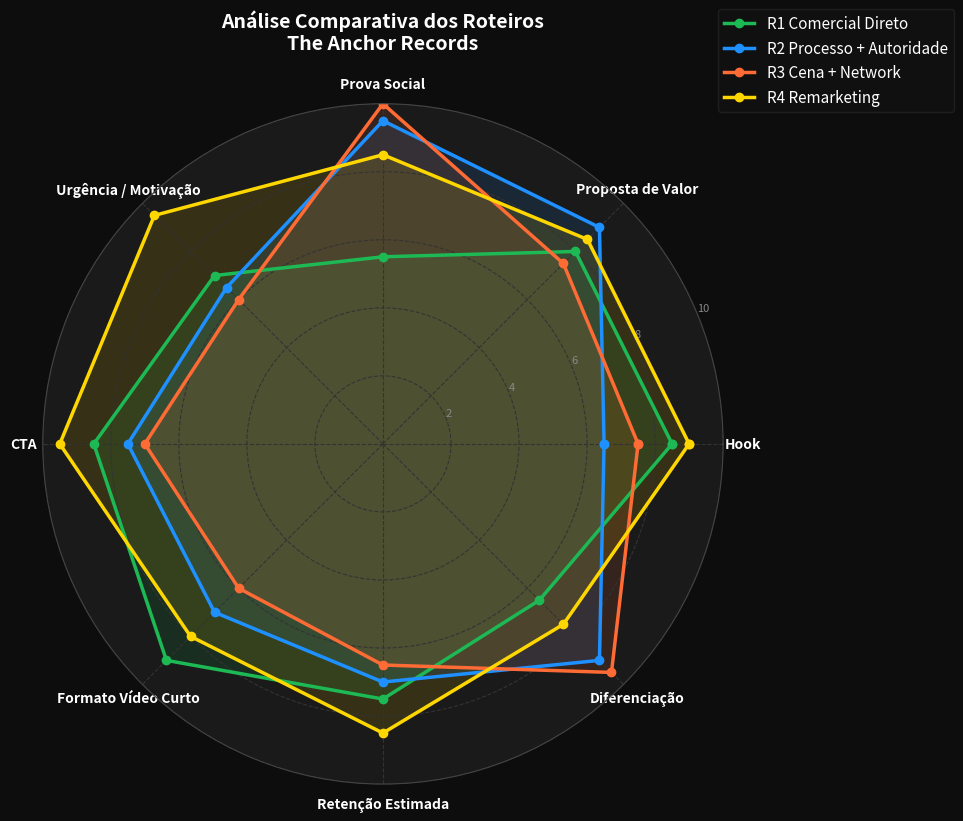

The script that saved this image: (Note: this script raises an exception after producing the figure.)
import matplotlib
matplotlib.use('Agg')
import matplotlib.pyplot as plt
import matplotlib.patches as mpatches
import numpy as np

# ─────────────────────────────────────────────
# DADOS DE SCORING DOS ROTEIROS
# Critérios avaliados (0–10):
#   1. Força do Hook (primeiros 3s / primeiras linhas)
#   2. Clareza da Proposta de Valor
#   3. Prova Social / Autoridade
#   4. Urgência / Motivação para Ação
#   5. CTA (Call to Action)
#   6. Adequação ao Formato de Vídeo Curto
#   7. Potencial de Retenção (ThruPlay estimado)
#   8. Diferenciação Competitiva
# ─────────────────────────────────────────────

roteiros = {
    "R1\nComercial\nDireto": {
        "Hook": 8.5,
        "Proposta de Valor": 8.0,
        "Prova Social": 5.5,
        "Urgência / Motivação": 7.0,
        "CTA": 8.5,
        "Formato Vídeo Curto": 9.0,
        "Retenção Estimada": 7.5,
        "Diferenciação": 6.5,
    },
    "R2\nProcesso +\nAutoridade": {
        "Hook": 6.5,
        "Proposta de Valor": 9.0,
        "Prova Social": 9.5,
        "Urgência / Motivação": 6.5,
        "CTA": 7.5,
        "Formato Vídeo Curto": 7.0,
        "Retenção Estimada": 7.0,
        "Diferenciação": 9.0,
    },
    "R3\nCena +\nNetwork": {
        "Hook": 7.5,
        "Proposta de Valor": 7.5,
        "Prova Social": 10.0,
        "Urgência / Motivação": 6.0,
        "CTA": 7.0,
        "Formato Vídeo Curto": 6.0,
        "Retenção Estimada": 6.5,
        "Diferenciação": 9.5,
    },
    "R4\nRemarketing": {
        "Hook": 9.0,
        "Proposta de Valor": 8.5,
        "Prova Social": 8.5,
        "Urgência / Motivação": 9.5,
        "CTA": 9.5,
        "Formato Vídeo Curto": 8.0,
        "Retenção Estimada": 8.5,
        "Diferenciação": 7.5,
    },
}

criterios = list(list(roteiros.values())[0].keys())
nomes = list(roteiros.keys())
cores = ["#1DB954", "#1E90FF", "#FF6B35", "#FFD700"]

# ─────────────────────────────────────────────
# GRÁFICO 1 — RADAR CHART (Spider)
# ─────────────────────────────────────────────
N = len(criterios)
angles = np.linspace(0, 2 * np.pi, N, endpoint=False).tolist()
angles += angles[:1]

fig, ax = plt.subplots(figsize=(10, 10), subplot_kw=dict(polar=True))
fig.patch.set_facecolor('#0D0D0D')
ax.set_facecolor('#1A1A1A')

for i, (nome, dados) in enumerate(roteiros.items()):
    valores = list(dados.values())
    valores += valores[:1]
    ax.plot(angles, valores, 'o-', linewidth=2.5, color=cores[i], label=nome.replace('\n', ' '))
    ax.fill(angles, valores, alpha=0.12, color=cores[i])

ax.set_xticks(angles[:-1])
ax.set_xticklabels(criterios, size=10, color='white', fontweight='bold')
ax.set_ylim(0, 10)
ax.set_yticks([2, 4, 6, 8, 10])
ax.set_yticklabels(['2', '4', '6', '8', '10'], color='#888888', size=8)
ax.grid(color='#333333', linestyle='--', linewidth=0.8)
ax.spines['polar'].set_color('#444444')

legend = ax.legend(
    loc='upper right', bbox_to_anchor=(1.35, 1.15),
    fontsize=11, framealpha=0.3,
    facecolor='#1A1A1A', edgecolor='#444444',
    labelcolor='white'
)

ax.set_title('Análise Comparativa dos Roteiros\nThe Anchor Records',
             size=14, color='white', fontweight='bold', pad=20)

plt.tight_layout()
plt.savefig('/home/ubuntu/video-anchor/analise/radar_roteiros.png',
            dpi=150, bbox_inches='tight', facecolor='#0D0D0D')
plt.close()
print("Radar salvo.")

# ─────────────────────────────────────────────
# GRÁFICO 2 — SCORE TOTAL (Barra Horizontal)
# ─────────────────────────────────────────────
scores_totais = {nome: np.mean(list(dados.values())) for nome, dados in roteiros.items()}
nomes_bar = [n.replace('\n', ' ') for n in scores_totais.keys()]
valores_bar = list(scores_totais.values())

fig, ax = plt.subplots(figsize=(10, 5))
fig.patch.set_facecolor('#0D0D0D')
ax.set_facecolor('#1A1A1A')

bars = ax.barh(nomes_bar, valores_bar, color=cores, height=0.55, edgecolor='#333333')

for bar, val in zip(bars, valores_bar):
    ax.text(val + 0.05, bar.get_y() + bar.get_height() / 2,
            f'{val:.1f}/10', va='center', ha='left',
            color='white', fontsize=12, fontweight='bold')

ax.set_xlim(0, 11)
ax.set_xlabel('Score Médio (0–10)', color='white', fontsize=11)
ax.set_title('Score Total por Roteiro\nThe Anchor Records', color='white', fontsize=14, fontweight='bold')
ax.tick_params(colors='white')
ax.spines['bottom'].set_color('#444444')
ax.spines['left'].set_color('#444444')
ax.spines['top'].set_visible(False)
ax.spines['right'].set_visible(False)
ax.xaxis.label.set_color('white')
ax.yaxis.label.set_color('white')
for label in ax.get_xticklabels() + ax.get_yticklabels():
    label.set_color('white')

ax.axvline(x=7.5, color='#FFD700', linestyle='--', linewidth=1.2, alpha=0.7, label='Benchmark mínimo (7.5)')
ax.legend(facecolor='#1A1A1A', edgecolor='#444444', labelcolor='white', fontsize=9)

plt.tight_layout()
plt.savefig('/home/ubuntu/video-anchor/analise/score_total.png',
            dpi=150, bbox_inches='tight', facecolor='#0D0D0D')
plt.close()
print("Score total salvo.")

# ─────────────────────────────────────────────
# GRÁFICO 3 — HEATMAP de critérios por roteiro
# ─────────────────────────────────────────────
import matplotlib.colors as mcolors

matrix = np.array([[dados[c] for c in criterios] for dados in roteiros.values()])
nomes_heat = [n.replace('\n', ' ') for n in nomes]

fig, ax = plt.subplots(figsize=(12, 5))
fig.patch.set_facecolor('#0D0D0D')
ax.set_facecolor('#0D0D0D')

cmap = plt.cm.RdYlGn
im = ax.imshow(matrix, cmap=cmap, vmin=0, vmax=10, aspect='auto')

ax.set_xticks(range(len(criterios)))
ax.set_xticklabels(criterios, rotation=30, ha='right', color='white', fontsize=10)
ax.set_yticks(range(len(nomes_heat)))
ax.set_yticklabels(nomes_heat, color='white', fontsize=11)

for i in range(len(nomes_heat)):
    for j in range(len(criterios)):
        val = matrix[i, j]
        text_color = 'black' if 4 < val < 8 else 'white'
        ax.text(j, i, f'{val:.1f}', ha='center', va='center',
                color=text_color, fontsize=11, fontweight='bold')

cbar = plt.colorbar(im, ax=ax, fraction=0.03, pad=0.02)
cbar.ax.yaxis.set_tick_params(color='white')
plt.setp(cbar.ax.yaxis.get_ticklabels(), color='white')
cbar.set_label('Score', color='white')

ax.set_title('Heatmap de Performance — Critérios por Roteiro\nThe Anchor Records',
             color='white', fontsize=13, fontweight='bold', pad=15)

ax.spines[:].set_color('#444444')
plt.tight_layout()
plt.savefig('/home/ubuntu/video-anchor/analise/heatmap_roteiros.png',
            dpi=150, bbox_inches='tight', facecolor='#0D0D0D')
plt.close()
print("Heatmap salvo.")

# ─────────────────────────────────────────────
# GRÁFICO 4 — ThruPlay Estimado vs Benchmark
# ─────────────────────────────────────────────
thruplay_estimado = {
    "R1 Comercial\nDireto": 32,
    "R2 Processo +\nAutoridade": 27,
    "R3 Cena +\nNetwork": 24,
    "R4\nRemarketing": 38,
}

fig, ax = plt.subplots(figsize=(10, 5))
fig.patch.set_facecolor('#0D0D0D')
ax.set_facecolor('#1A1A1A')

x = np.arange(len(thruplay_estimado))
bars = ax.bar(x, list(thruplay_estimado.values()), color=cores, width=0.5, edgecolor='#333333')

ax.axhline(y=25, color='#1DB954', linestyle='--', linewidth=1.5, label='Bom (25%+)')
ax.axhline(y=35, color='#FFD700', linestyle='--', linewidth=1.5, label='Excelente (35%+)')

for bar, val in zip(bars, thruplay_estimado.values()):
    ax.text(bar.get_x() + bar.get_width() / 2, val + 0.5,
            f'{val}%', ha='center', va='bottom', color='white', fontsize=12, fontweight='bold')

ax.set_xticks(x)
ax.set_xticklabels(list(thruplay_estimado.keys()), color='white', fontsize=10)
ax.set_ylabel('ThruPlay Rate Estimado (%)', color='white', fontsize=11)
ax.set_ylim(0, 50)
ax.set_title('ThruPlay Rate Estimado vs Benchmarks do Setor\nThe Anchor Records',
             color='white', fontsize=13, fontweight='bold')
ax.tick_params(colors='white')
ax.spines['bottom'].set_color('#444444')
ax.spines['left'].set_color('#444444')
ax.spines['top'].set_visible(False)
ax.spines['right'].set_visible(False)
for label in ax.get_xticklabels() + ax.get_yticklabels():
    label.set_color('white')

ax.legend(facecolor='#1A1A1A', edgecolor='#444444', labelcolor='white', fontsize=10)

plt.tight_layout()
plt.savefig('/home/ubuntu/video-anchor/analise/thruplay_estimado.png',
            dpi=150, bbox_inches='tight', facecolor='#0D0D0D')
plt.close()
print("ThruPlay salvo.")

print("\nScores finais:")
for nome, score in scores_totais.items():
    print(f"  {nome.replace(chr(10), ' ')}: {score:.2f}/10")
